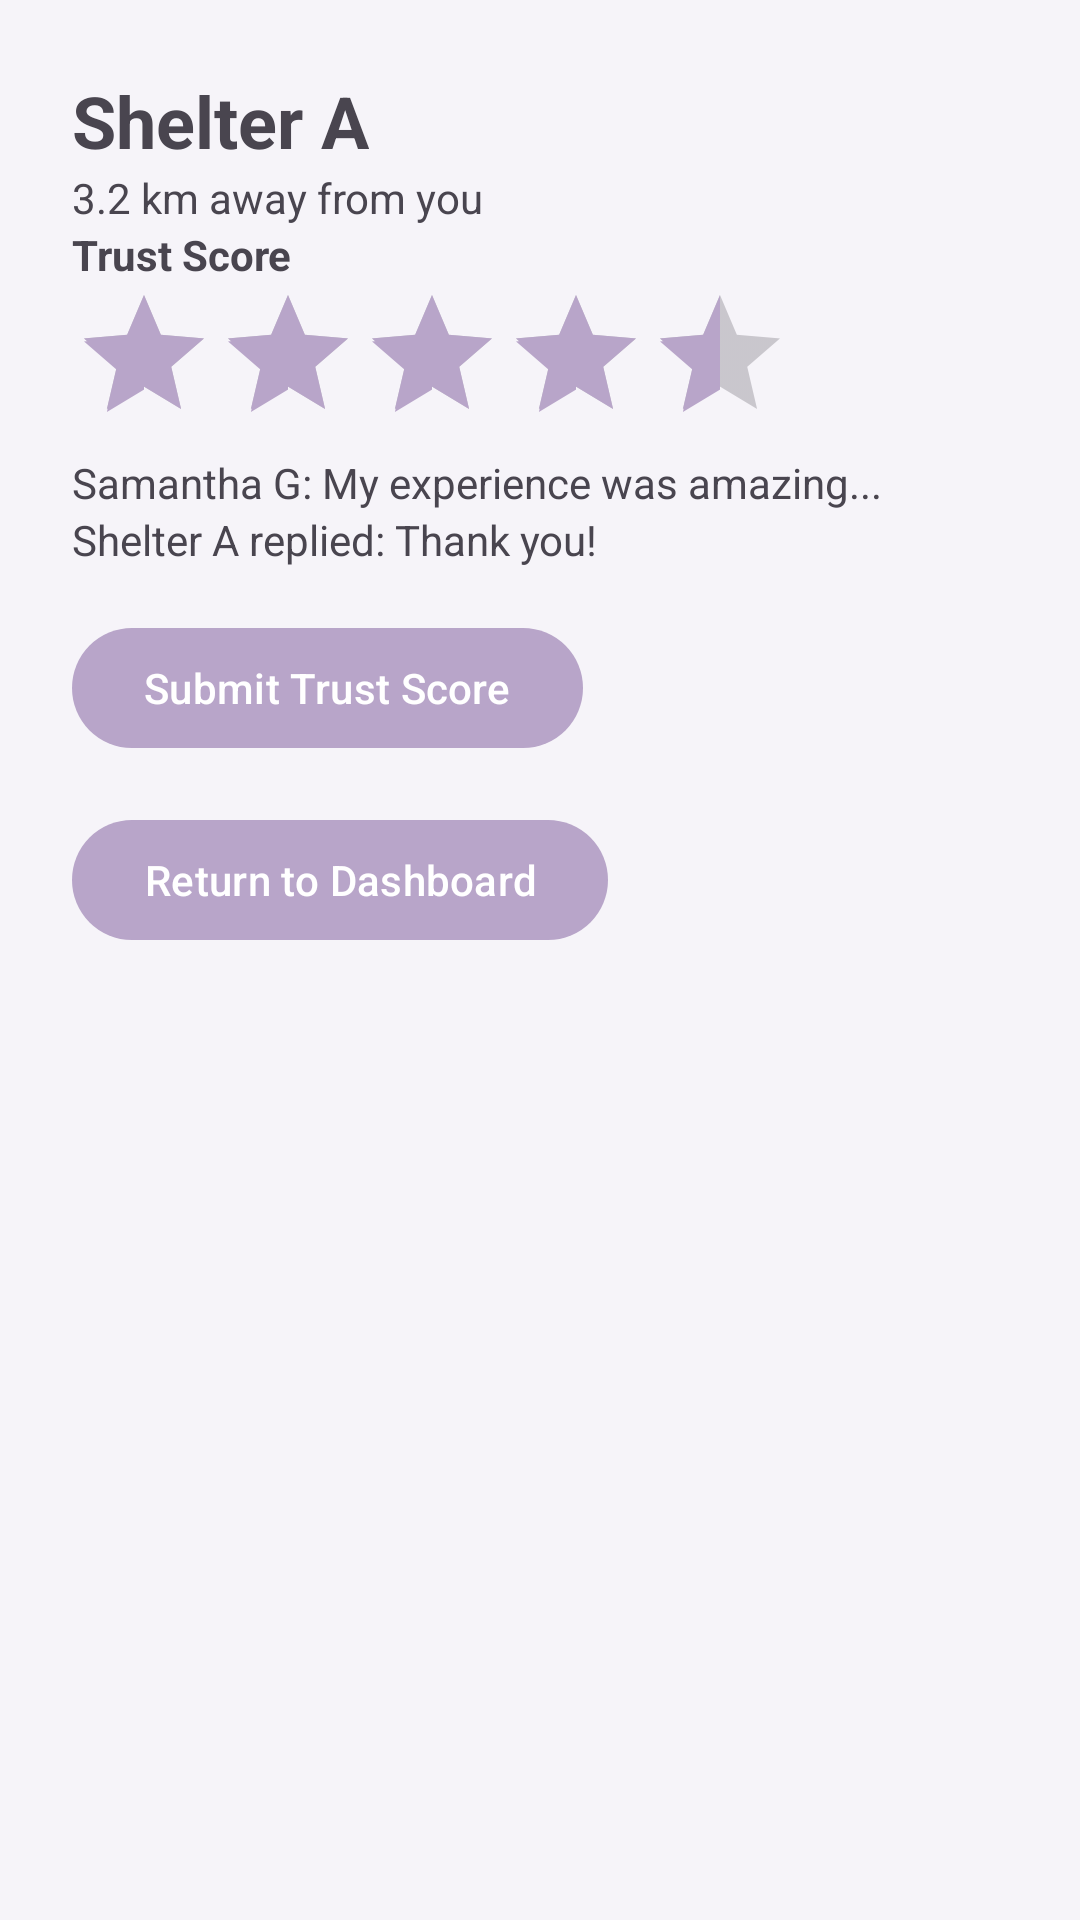

The Android layout XML behind this screen, and the referenced resources:
<!-- AndroidManifest.xml: application theme Theme.FureverHome -->
<!-- res/layout/activity_shelter_profile.xml -->
<?xml version="1.0" encoding="utf-8"?>
<ScrollView xmlns:android="http://schemas.android.com/apk/res/android"
    android:layout_width="match_parent"
    android:layout_height="match_parent"
    android:padding="24dp">

    <LinearLayout android:orientation="vertical"
        android:layout_width="match_parent"
        android:layout_height="wrap_content">

        <TextView android:text="Shelter A"
            android:layout_width="wrap_content"
            android:layout_height="wrap_content"
            android:textSize="24sp"
            android:textStyle="bold" />

        <TextView android:text="3.2 km away from you"
            android:layout_width="wrap_content"
            android:layout_height="wrap_content" />

        <TextView android:text="Trust Score"
            android:textStyle="bold"
            android:layout_width="wrap_content"
            android:layout_height="wrap_content" />

        <RatingBar
            android:layout_width="wrap_content"
            android:layout_height="wrap_content"
            android:numStars="5"
            android:rating="4.5"
            android:isIndicator="true" />

        <TextView
            android:layout_width="wrap_content"
            android:layout_height="wrap_content"
            android:text="Samantha G: My experience was amazing..." />

        <TextView
            android:layout_width="wrap_content"
            android:layout_height="wrap_content"
            android:text="Shelter A replied: Thank you!" />

        <com.google.android.material.button.MaterialButton
            android:id="@+id/btn_review_shelter"
            android:layout_width="wrap_content"
            android:layout_height="wrap_content"
            android:text="Submit Trust Score"
            android:layout_marginTop="16dp"/>

        <com.google.android.material.button.MaterialButton
            android:id="@+id/btn_back_to_dashboard"
            android:layout_width="wrap_content"
            android:layout_height="wrap_content"
            android:layout_marginTop="16dp"
            android:text="Return to Dashboard" />
    </LinearLayout>
</ScrollView>
<!-- resources referenced by this layout -->
<resources>
  <style name="Theme.FureverHome" parent="Theme.Material3.DayNight.NoActionBar">
          <item name="colorPrimary">@color/md_theme_light_primary</item>
          <item name="colorOnPrimary">@color/md_theme_light_onPrimary</item>
  
          <item name="colorSecondary">@color/md_theme_light_secondary</item>
          <item name="colorOnSecondary">@color/md_theme_light_onSecondary</item>
  
          <item name="android:windowBackground">@color/md_theme_light_background</item>
          <item name="colorOnBackground">@color/md_theme_light_onBackground</item>
  
          <item name="colorSurface">@color/md_theme_light_surface</item>
          <item name="colorOnSurface">@color/md_theme_light_onSurface</item>
  
          <item name="colorError">@color/md_theme_light_error</item>
          <item name="colorOnError">@color/md_theme_light_onError</item>
  
          <item name="colorOutline">@color/md_theme_light_outline</item>
          <item name="colorControlActivated">@color/md_theme_light_primary</item>
          <item name="bottomNavigationStyle">@style/CustomBottomNav</item>
  
      </style>
  <color name="md_theme_light_primary">#B8A5C9</color>
  <color name="md_theme_light_onPrimary">#FFFFFF</color>
  <color name="md_theme_light_secondary">#CBBCCF</color>
  <color name="md_theme_light_onSecondary">#403843</color>
  <color name="md_theme_light_background">#F6F4F9</color>
  <color name="md_theme_light_onBackground">#2D2B30</color>
  <color name="md_theme_light_surface">#EDE9F2</color>
  <color name="md_theme_light_onSurface">#332F37</color>
  <color name="md_theme_light_error">#DDA6A1</color>
  <color name="md_theme_light_onError">#FFFFFF</color>
  <color name="md_theme_light_outline">#A89AB3</color>
  <style name="CustomBottomNav" parent="Widget.Material3.BottomNavigationView">
           <item name="android:background">@color/md_theme_light_surface</item>
           <item name="android:itemBackground">@color/md_theme_light_primary</item>
       </style>
</resources>
